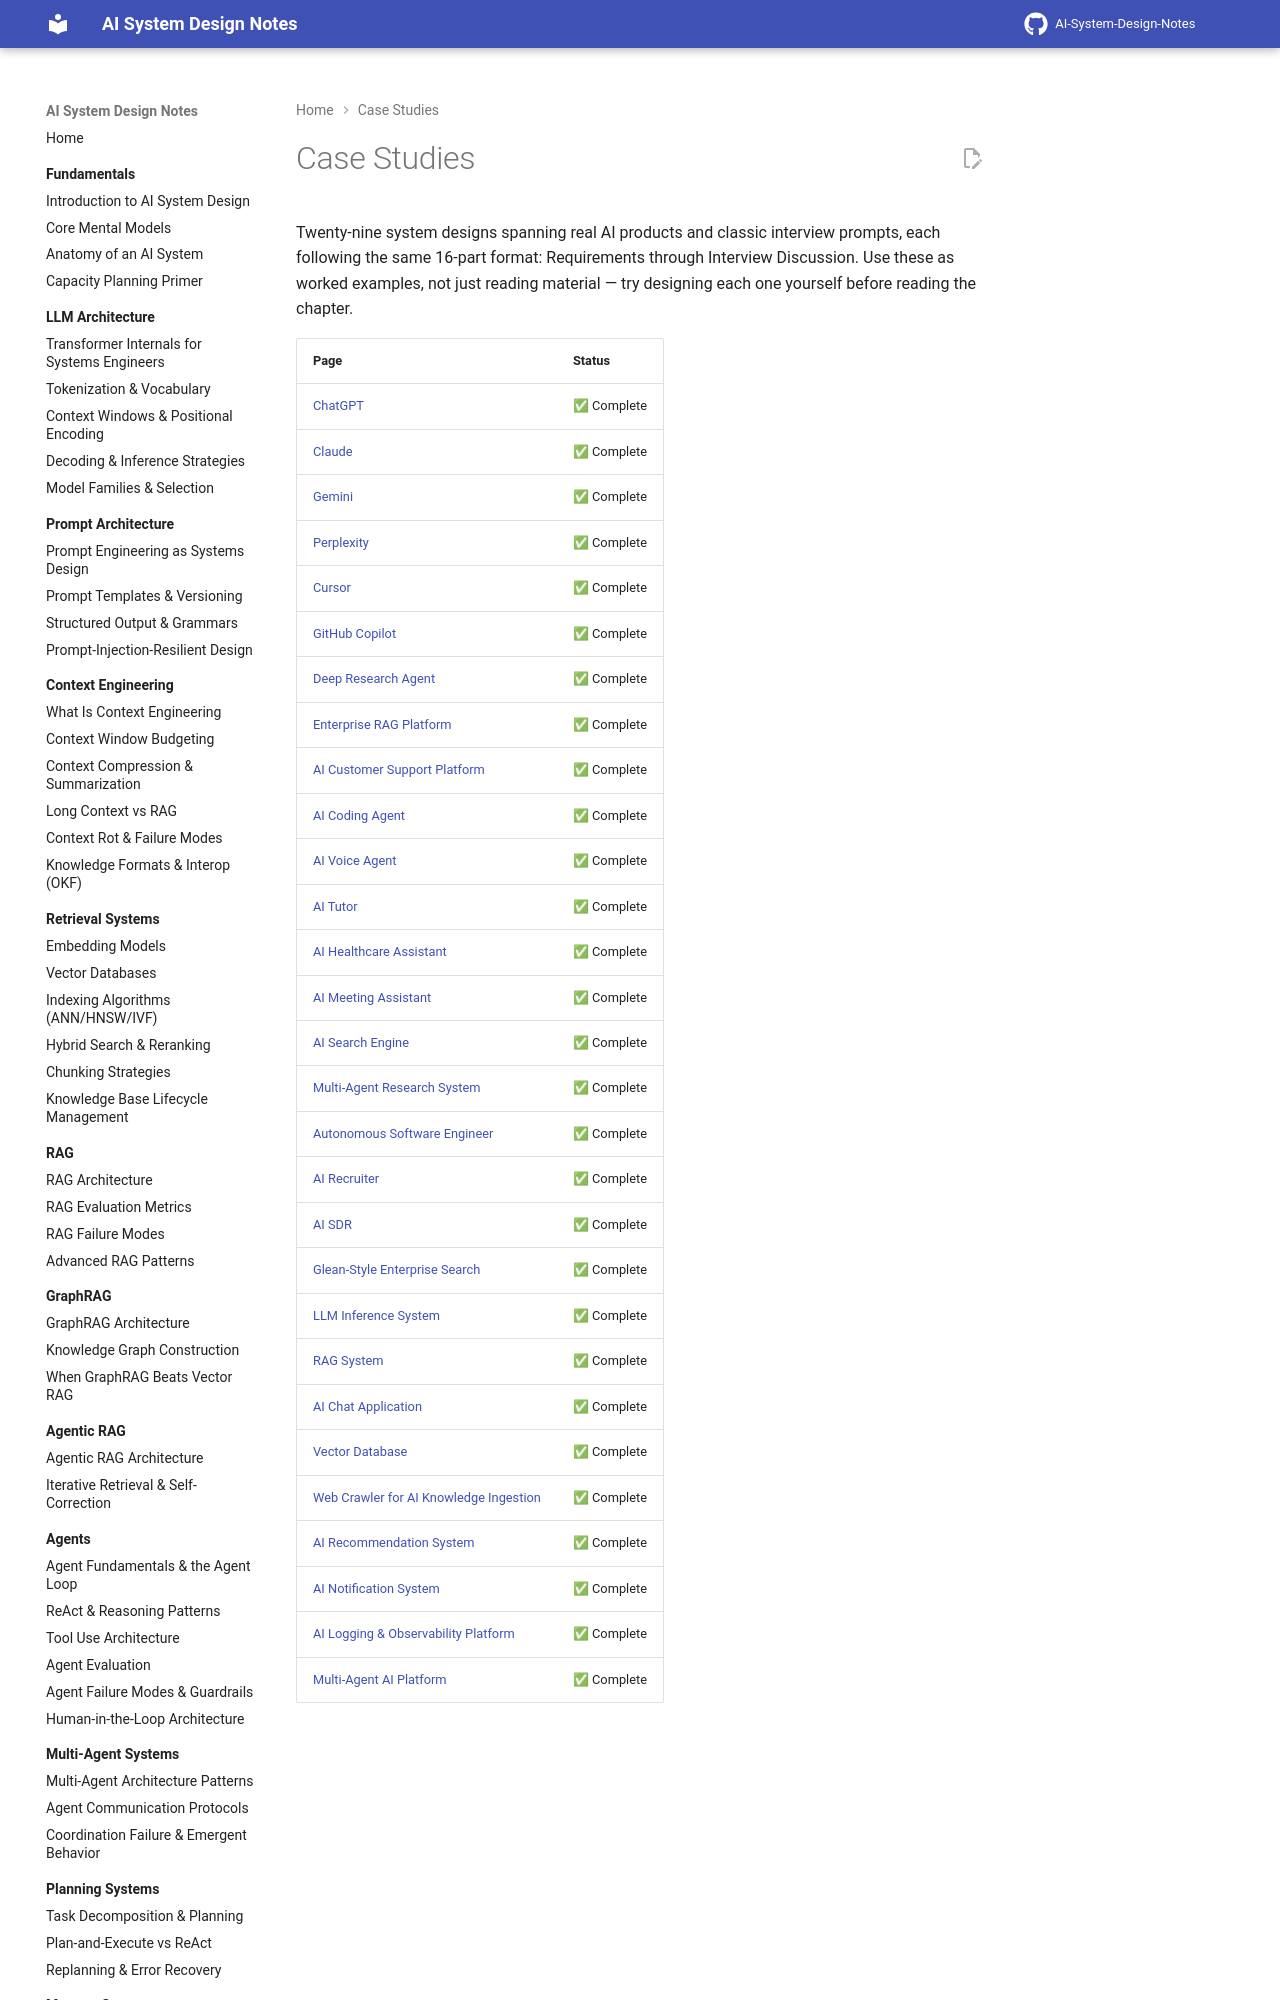

repository: GyanendraChaubey/AI-System-Design-Notes · page: 25-case-studies/index.html · generator: mkdocs

# Case Studies

Twenty-nine system designs spanning real AI products and classic interview prompts, each following the same 16-part format: Requirements through Interview Discussion. Use these as worked examples, not just reading material — try designing each one yourself before reading the chapter.
